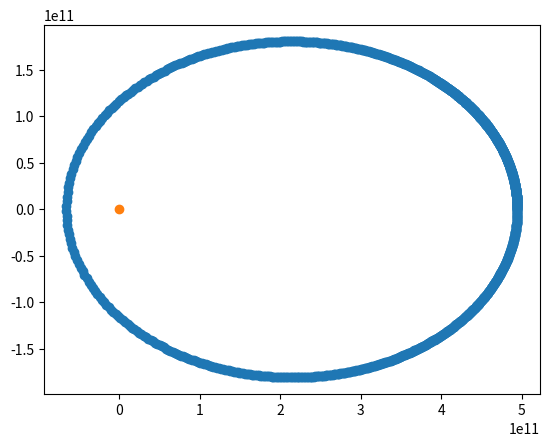

Reproduce this figure in Python.
import math
import numpy as np
import matplotlib.pyplot as plt

planet_position = np.array([4.946e11, 0], dtype = np.float64)
planet_velocity = np.array([0, 7941.9], dtype = np.float64)

star_position = np.array([0, 0])
star_gravity_parameter_for_roy = 1.32712442099e20 #Gravity parameter of the star

star_gravity = -star_gravity_parameter_for_roy

acceleration = np.array([0, 0])

dt = 86400
tmax = 1e8
n = int(tmax/dt)+1

x_positions = []
y_positions = []

x_positions.append(planet_position[0])
y_positions.append(planet_position[1])

for i in range(n):
    radius = np.linalg.norm(planet_position)

    try:
        acceleration = star_gravity*planet_position/math.pow(radius, 3)
    except:
        break

    planet_velocity += acceleration*dt
    planet_position += planet_velocity*dt

    x_positions.append(planet_position[0])
    y_positions.append(planet_position[1])

plt.scatter(x_positions, y_positions)
plt.scatter(star_position[0], star_position[1])
plt.show()